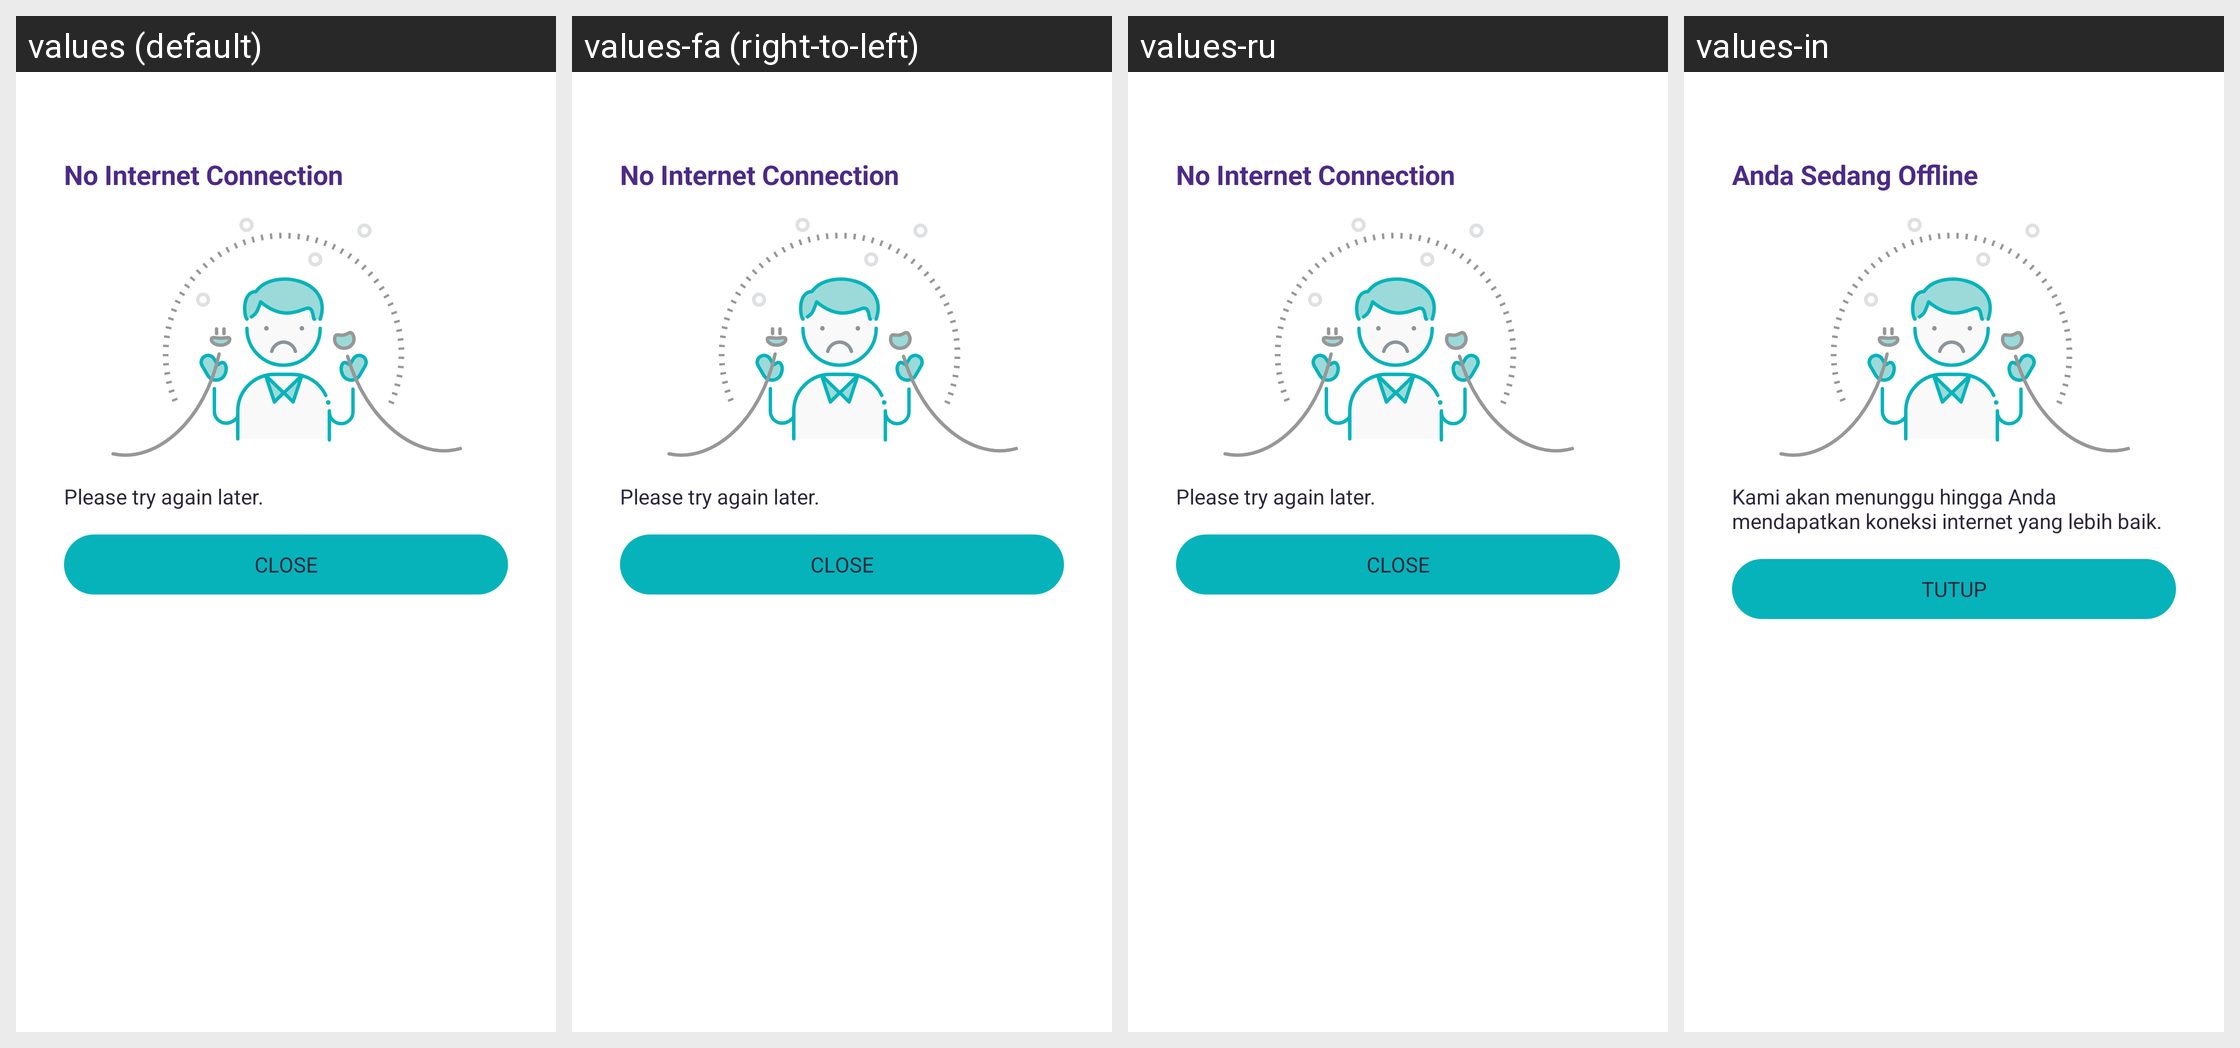

Here is an Android app screen in its default locale and in the app's own translations. Write out the translated-string differences for the strings that appear on this screen.
Android screen res/layout/dialog_no_internet_connection.xml rendered under 4 locales, left to right: values (default), values-fa (right-to-left), values-ru, values-in. Device: Nexus 5 (rendered at 1080×1920; each locale shown at half size, 540×960, under a caption strip naming it); theme Theme.AppTheme.
Other locales in the repository, not shown: values-ar, values-ca, values-de, values-es, values-fr, values-hi, values-it, values-ja, values-ko, values-pt, values-zh, values-zh-rTW.
Strings drawn on this screen, with the default value and each locale's value (text and hints the layout hard-codes, and strings that could not be matched under every locale, appear in the picture but are not listed):

error_no_internet_connection
  values: No Internet Connection
  values-fa: No Internet Connection  [not translated; the default value is used]
  values-ru: No Internet Connection  [not translated; the default value is used]
  values-in: Anda Sedang Offline

error_offline_connection_footer
  values: Please try again later.
  values-fa: Please try again later.  [not translated; the default value is used]
  values-ru: Please try again later.  [not translated; the default value is used]
  values-in: Kami akan menunggu hingga Anda mendapatkan koneksi internet yang lebih baik.

action_close
  values: Close
  values-fa: Close  [not translated; the default value is used]
  values-ru: Close  [not translated; the default value is used]
  values-in: TUTUP
